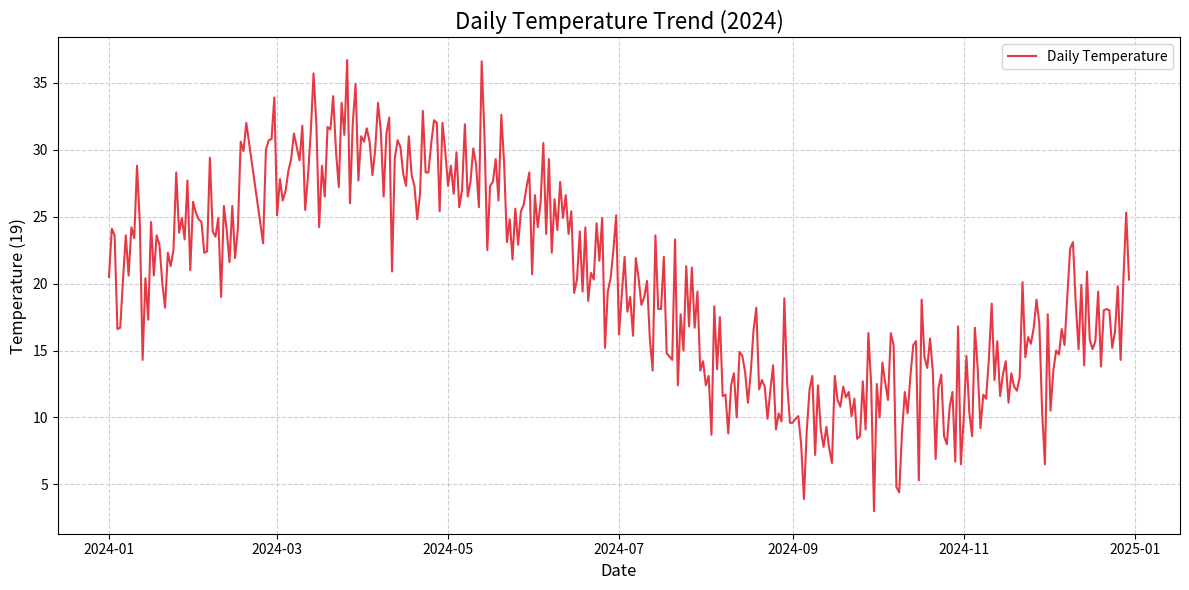
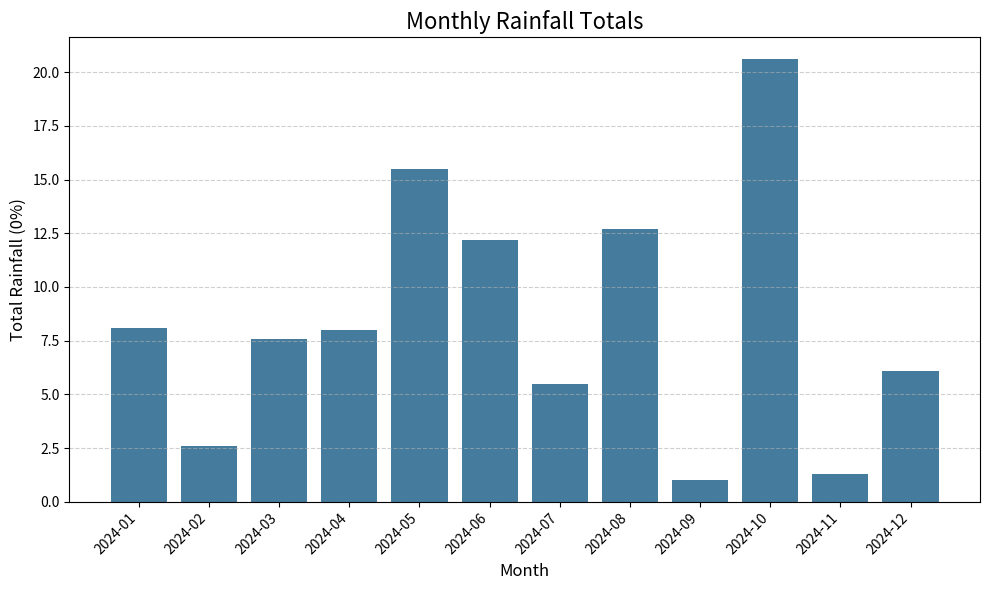
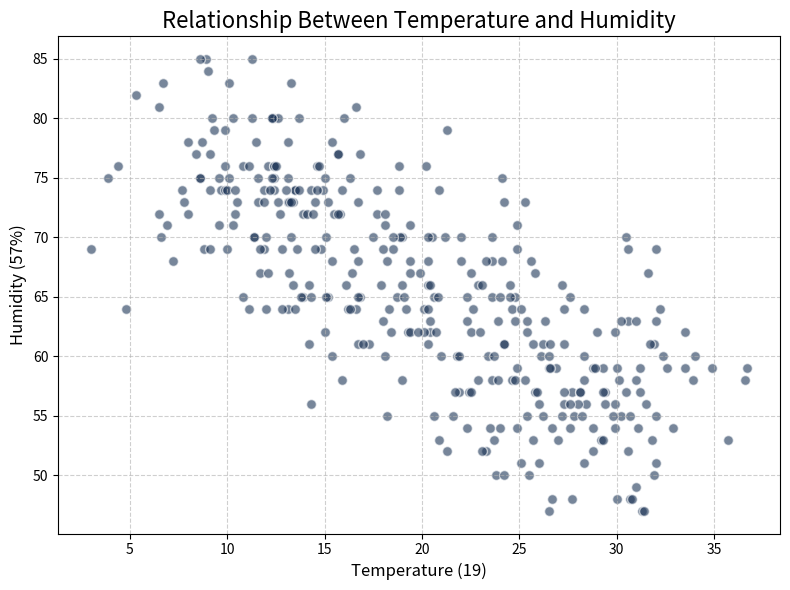
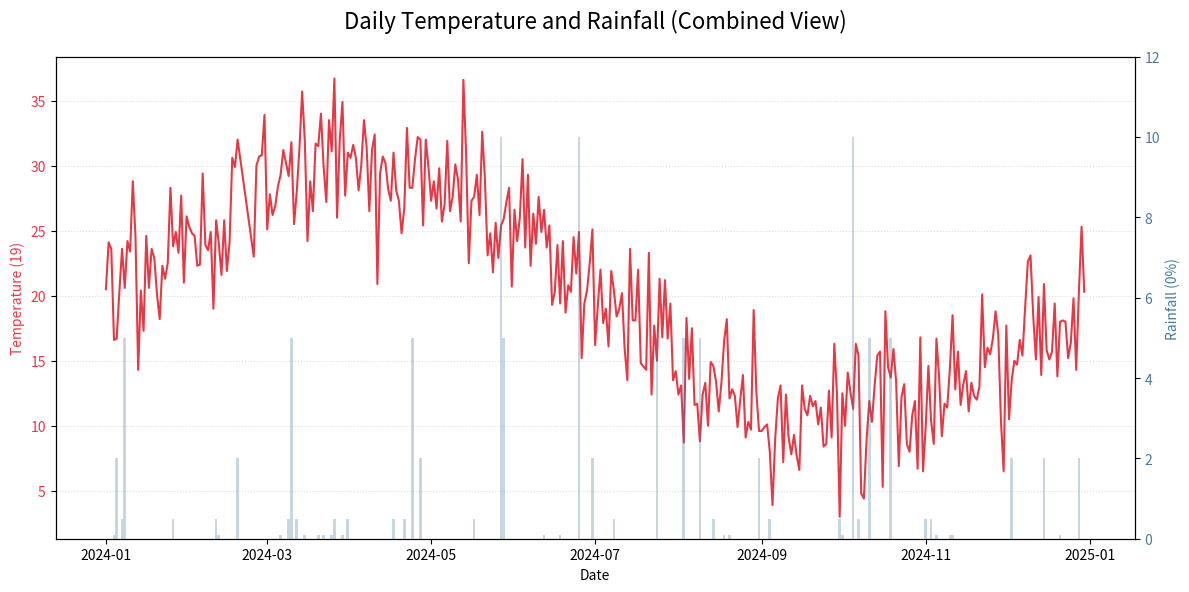

The matplotlib source for these figures, in order: (Note: this script raises an exception after producing the figures.)
import pandas as pd
import numpy as np
import matplotlib.pyplot as plt
import os
from datetime import date, timedelta

DATE_COL = "04-12-2025"
TEMP_COL = "19"
RAIN_COL = "0%"
HUMIDITY_COL = "57%"
CLEANED_CSV_PATH = (r"/Users/tanvichoudhary/Documents/Assignment4/cleaned_weather.csv","a")

def generate_mock_data(start_date: str = '2024-01-01', days: int = 365) -> pd.DataFrame:
    print(f"Generating mock data for {days} days...")
    
    dates = [date.fromisoformat(start_date) + timedelta(days=i) for i in range(days)]
    
    day_of_year = np.array([d.timetuple().tm_yday for d in dates])
    
    temp_base = 20 + 10 * np.sin(2 * np.pi * day_of_year / 365)
    temperatures = np.round(temp_base + np.random.normal(0, 3, days), 1)
    
    humidity_base = 65 - 10 * np.sin(2 * np.pi * day_of_year / 365)
    humidities = np.clip(np.round(humidity_base + np.random.normal(0, 5, days)), 40, 95).astype(int)
    
    rainfall = np.random.choice([0.0, 0.0, 0.0, 0.1, 0.5, 2.0, 5.0, 10.0], days, p=[0.7, 0.1, 0.05, 0.05, 0.05, 0.02, 0.02, 0.01])
    
    temperatures[50:55] = np.nan
    rainfall[200] = np.nan
    
    data = pd.DataFrame({
        DATE_COL: dates,
        TEMP_COL: temperatures,
        RAIN_COL: rainfall,
        HUMIDITY_COL: humidities
    })
    
    data.to_csv('mock_raw_data.csv', index=False)
    print("Mock data saved to 'mock_raw_data.csv'.")
    return data

if __name__ == "__main__":
    
    raw_df = generate_mock_data(days=365)
    
    if raw_df.empty:
        print("\nCould not proceed due to missing or empty data.")
    else:
        
        print("\n--- Data Inspection ---")
        print("\nDataFrame Head:")
        print(raw_df.head())
        
        print("\n--- Data Cleaning and Processing ---")
        
        df = raw_df.copy()
        
        if DATE_COL in df.columns:
            df[DATE_COL] = pd.to_datetime(df[DATE_COL])
            df = df.set_index(DATE_COL).sort_index()
            print(f"Set '{DATE_COL}' as datetime index.")
        
        required_cols = [TEMP_COL, RAIN_COL, HUMIDITY_COL]
        df = df[required_cols]
        
        print(f"Missing values before cleaning:\n{df.isnull().sum()}")
        
        df[TEMP_COL].fillna(df[TEMP_COL].rolling(window=7, min_periods=1, center=True).mean(), inplace=True)
        
        df.dropna(inplace=True)
        
        print(f"Missing values after cleaning:\n{df.isnull().sum()}")
        print(f"Cleaned data shape: {df.shape}")
        
        if df.empty:
            print("\nCleaned DataFrame is empty. Cannot proceed with analysis.")
        else:
            
            print("\n--- Statistical Analysis ---")
            
            print("\n--- Summary of Daily Data (NumPy) ---")
            temp_series = df[TEMP_COL].to_numpy()
            print(f"Max Temperature: {np.max(temp_series):.1f}°C")
            print(f"Min Temperature: {np.min(temp_series):.1f}°C")
            
            monthly_data = df.groupby(df.index.to_period('M')).agg({
                TEMP_COL: ['mean', 'min', 'max'],
                RAIN_COL: 'sum',
                HUMIDITY_COL: 'mean'
            }).reset_index()
            monthly_data['Month'] = monthly_data[DATE_COL].astype(str)
            
            print("\n--- Monthly Aggregate Statistics ---")
            print(monthly_data.to_string(index=False))
            
            def get_season(month):
                if month in [12, 1, 2]: return 'Winter'
                elif month in [3, 4, 5]: return 'Spring'
                elif month in [6, 7, 8]: return 'Summer'
                else: return 'Autumn'
            
            df['SEASON'] = df.index.month.map(get_season)
            
            seasonal_summary = df.groupby('SEASON').agg({
                TEMP_COL: ['mean', 'max'],
                RAIN_COL: 'sum',
                HUMIDITY_COL: 'mean'
            }).reindex(['Spring', 'Summer', 'Autumn', 'Winter'])

            print("\n--- Seasonal Weather Summary ---")
            print(seasonal_summary.to_string())
            
            print("\n--- Visualization ---")
            
            os.makedirs('plots', exist_ok=True)

            plt.figure(figsize=(12, 6))
            plt.plot(df.index, df[TEMP_COL], label='Daily Temperature', color='#E63946', linewidth=1.5)
            plt.title(f'Daily Temperature Trend ({df.index.min().year})', fontsize=16)
            plt.xlabel('Date', fontsize=12)
            plt.ylabel(f'Temperature ({TEMP_COL.split("_")[0]})', fontsize=12)
            plt.grid(True, linestyle='--', alpha=0.6)
            plt.legend()
            plt.tight_layout()
            plt.savefig('plots/1_daily_temperature_line_chart.png')
            print("Saved '1_daily_temperature_line_chart.png'")
            plt.close()

            plt.figure(figsize=(10, 6))
            monthly_rainfall = monthly_data[RAIN_COL, 'sum']
            months = monthly_data['Month']
            plt.bar(months, monthly_rainfall, color='#457B9D')
            plt.title('Monthly Rainfall Totals', fontsize=16)
            plt.xlabel('Month', fontsize=12)
            plt.ylabel(f'Total Rainfall ({RAIN_COL.split("_")[0]})', fontsize=12)
            plt.xticks(rotation=45, ha='right')
            plt.grid(axis='y', linestyle='--', alpha=0.6)
            plt.tight_layout()
            plt.savefig('plots/2_monthly_rainfall_bar_chart.png')
            print("Saved '2_monthly_rainfall_bar_chart.png'")
            plt.close()

            plt.figure(figsize=(8, 6))
            plt.scatter(df[TEMP_COL], df[HUMIDITY_COL], alpha=0.6, color='#1D3557', edgecolors='w', s=50)
            plt.title('Relationship Between Temperature and Humidity', fontsize=16)
            plt.xlabel(f'Temperature ({TEMP_COL.split("_")[0]})', fontsize=12)
            plt.ylabel(f'Humidity ({HUMIDITY_COL.split("_")[0]})', fontsize=12)
            plt.grid(True, linestyle='--', alpha=0.6)
            plt.tight_layout()
            plt.savefig('plots/3_temp_humidity_scatter.png')
            print("Saved '3_temp_humidity_scatter.png'")
            plt.close()
            
            fig, ax1 = plt.subplots(figsize=(12, 6))
            
            color1 = '#E63946'
            ax1.set_xlabel('Date')
            ax1.set_ylabel(f'Temperature ({TEMP_COL.split("_")[0]})', color=color1)
            ax1.plot(df.index, df[TEMP_COL], color=color1, linewidth=1.5)
            ax1.tick_params(axis='y', labelcolor=color1)
            ax1.grid(axis='y', linestyle=':', alpha=0.4)
            
            ax2 = ax1.twinx()
            color2 = '#457B9D'
            ax2.set_ylabel(f'Rainfall ({RAIN_COL.split("_")[0]})', color=color2)
            ax2.bar(df.index, df[RAIN_COL], color=color2, alpha=0.3, width=1.0)
            ax2.tick_params(axis='y', labelcolor=color2)
            ax2.set_ylim(0, df[RAIN_COL].max() * 1.2)
            
            fig.suptitle('Daily Temperature and Rainfall (Combined View)', fontsize=16)
            fig.tight_layout()
            plt.savefig('plots/4_combined_temp_rainfall.png')
            print("Saved '4_combined_temp_rainfall.png'")
            plt.close()
            
            print("\n--- Exporting Data ---")
            df.to_csv(r"/Users/tanvichoudhary/Documents/Assignment4/cleaned_weather.csv")
            print(f"Cleaned data exported to '/Users/tanvichoudhary/Documents/Assignment4/cleaned_weather.csv'.")
            
            report_content = f"""
# Weather Data Analysis Report

## Summary of Findings

This report summarizes the analysis of weather data from {df.index.min().strftime('%Y-%m-%d')} to {df.index.max().strftime('%Y-%m-%d')}.

### Key Statistical Overview
- **Overall Mean Temperature:** {df[TEMP_COL].mean():.1f}°C
- **Hottest Day:** {df[TEMP_COL].max():.1f}°C on {df[TEMP_COL].idxmax().strftime('%Y-%m-%d')}
- **Total Rainfall:** {df[RAIN_COL].sum():.1f} mm

### Seasonal Trends
{seasonal_summary.to_string()}

**Summer:** Characterized by the highest average temperatures.
**Winter:** The driest and coldest season.
"""
            with open('summary_report_auto.md', 'w') as f:
                f.write(report_content)
                
            print("Auto-generated summary report saved to 'summary_report_auto.md'.")
            
            print("\n--- EXECUTION COMPLETE ---")
            print("Check the 'plots/' directory for PNGs.")
